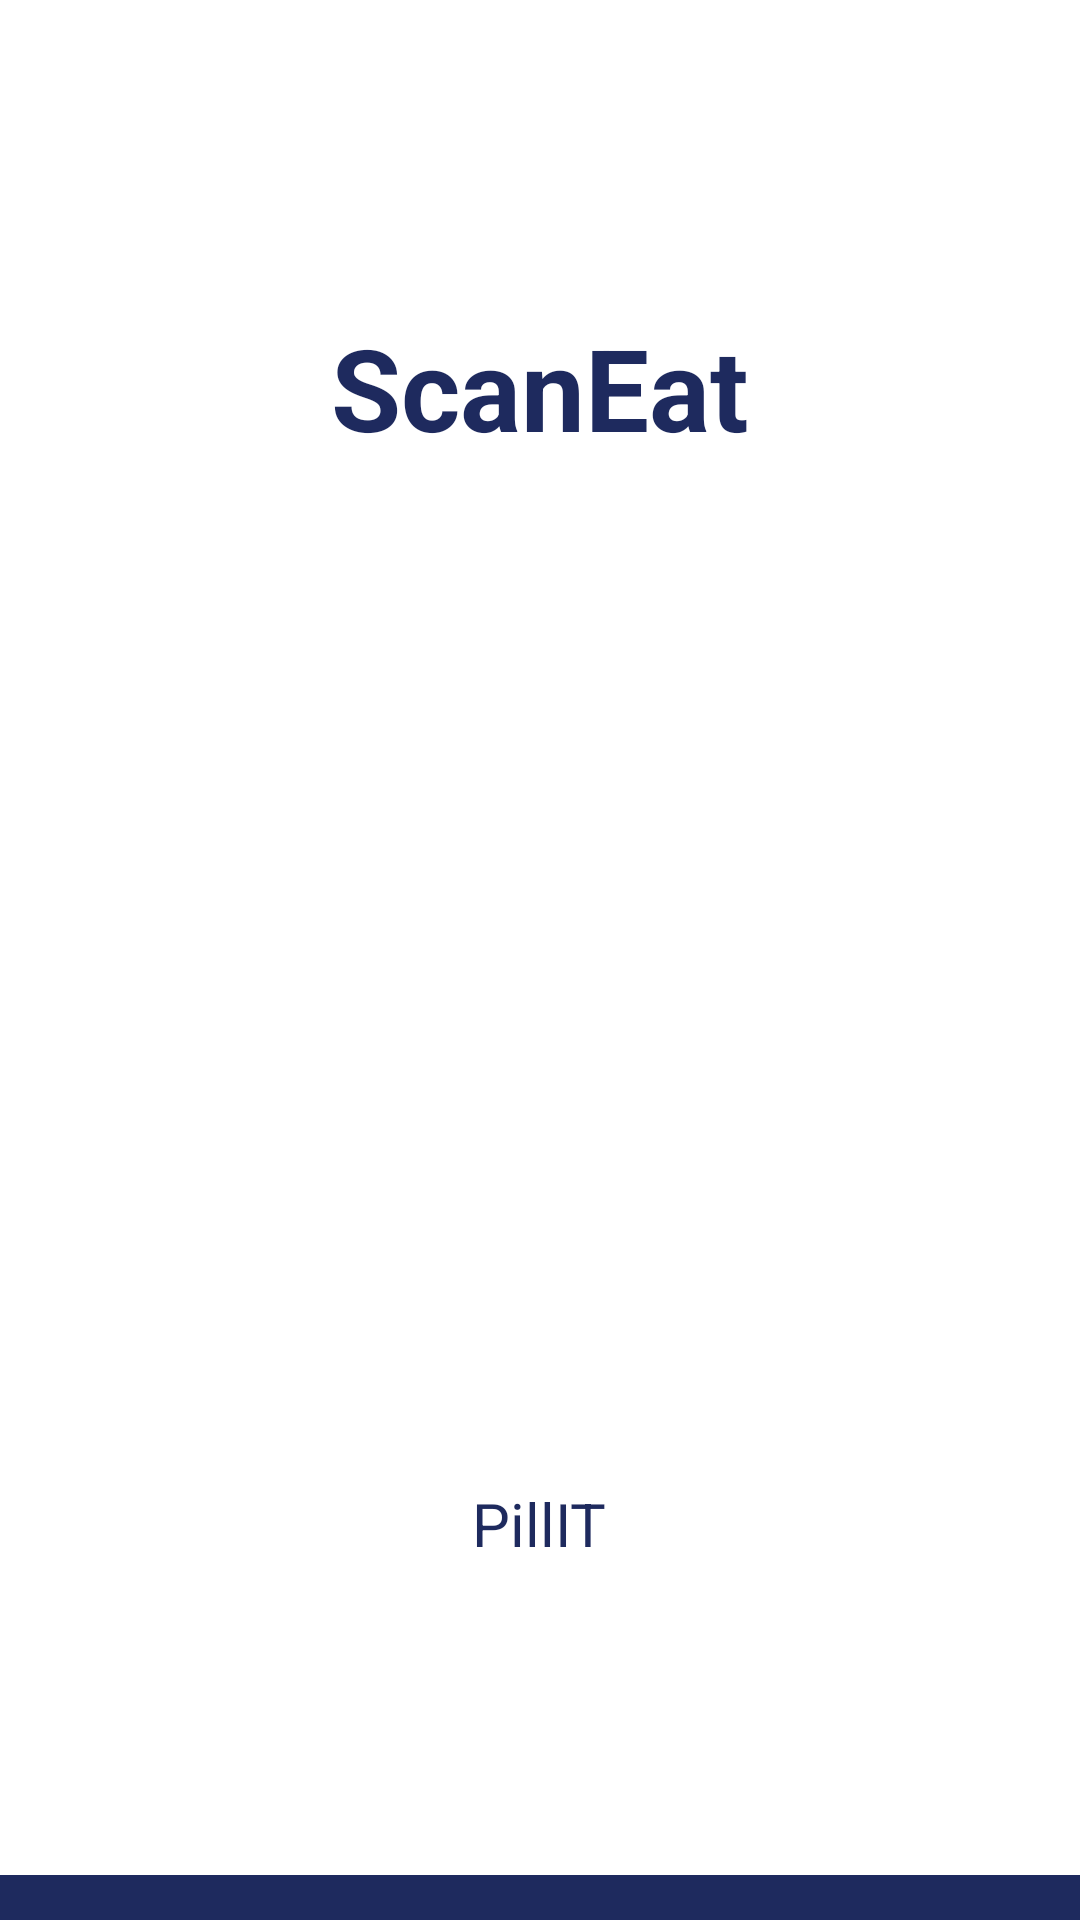

Produce the Android XML layout that renders to this screen, including the resource entries it uses.
<!-- AndroidManifest.xml: application theme Theme.AppCompat.Light.NoActionBar -->
<!-- res/layout/fragment_home.xml -->
<?xml version="1.0" encoding="utf-8"?>
<androidx.constraintlayout.widget.ConstraintLayout
    xmlns:android="http://schemas.android.com/apk/res/android"
    xmlns:app="http://schemas.android.com/apk/res-auto"
    android:layout_width="match_parent"
    android:layout_height="match_parent"
    android:background="#FFFFFF">

    
    <View
        android:id="@+id/bottomBar"
        android:layout_width="0dp"
        android:layout_height="15dp"
        android:background="@drawable/bottom_bar"
        app:layout_constraintBottom_toBottomOf="parent"
        app:layout_constraintStart_toStartOf="parent"
        app:layout_constraintEnd_toEndOf="parent" />

    
    <LinearLayout
        android:id="@+id/centerGroup"
        android:layout_width="wrap_content"
        android:layout_height="wrap_content"
        android:orientation="vertical"
        android:gravity="center"
        android:paddingStart="20dp"
        android:paddingEnd="20dp"
        app:layout_constraintTop_toTopOf="parent"
        app:layout_constraintBottom_toTopOf="@id/bottomBar"
        app:layout_constraintStart_toStartOf="parent"
        app:layout_constraintEnd_toEndOf="parent">

        
        <TextView
            android:id="@+id/appName"
            android:layout_width="wrap_content"
            android:layout_height="wrap_content"
            android:text="@string/app_name"
            android:textSize="38sp"
            android:textStyle="bold"
            android:textColor="#1E2A5E"
            android:gravity="center"
            android:layout_marginBottom="20dp" />

        
        <ImageView
            android:id="@+id/logoImage"
            android:layout_width="220dp"
            android:layout_height="300dp"
            android:src="@drawable/scaneat_logo"
            android:adjustViewBounds="true"
            android:layout_marginBottom="20dp"
            android:contentDescription="앱 로고" />

        
        <TextView
            android:id="@+id/companyName"
            android:layout_width="wrap_content"
            android:layout_height="wrap_content"
            android:text="PillIT"
            android:textSize="20sp"
            android:textColor="#1E2A5E"
            android:gravity="center" />

    </LinearLayout>

</androidx.constraintlayout.widget.ConstraintLayout>
<!-- resources referenced by this layout -->
<resources>
  <!-- drawable bottom_bar (drawable) -->
  <?xml version="1.0" encoding="utf-8"?>
  <vector xmlns:android="http://schemas.android.com/apk/res/android"
      android:width="360dp"
      android:height="15dp"
      android:viewportWidth="360"
      android:viewportHeight="15">
  
      
      <path
          android:fillColor="#1E2A5E"
          android:pathData="M0,0 L360,0 L360,15 L0,15 Z" />
  
      
      <path
          android:fillColor="#1E2A5E"
          android:pathData="M160,0 L360,0 L360,15 L180,15 Z" />
  </vector>
  <string name="app_name">ScanEat</string>
</resources>
